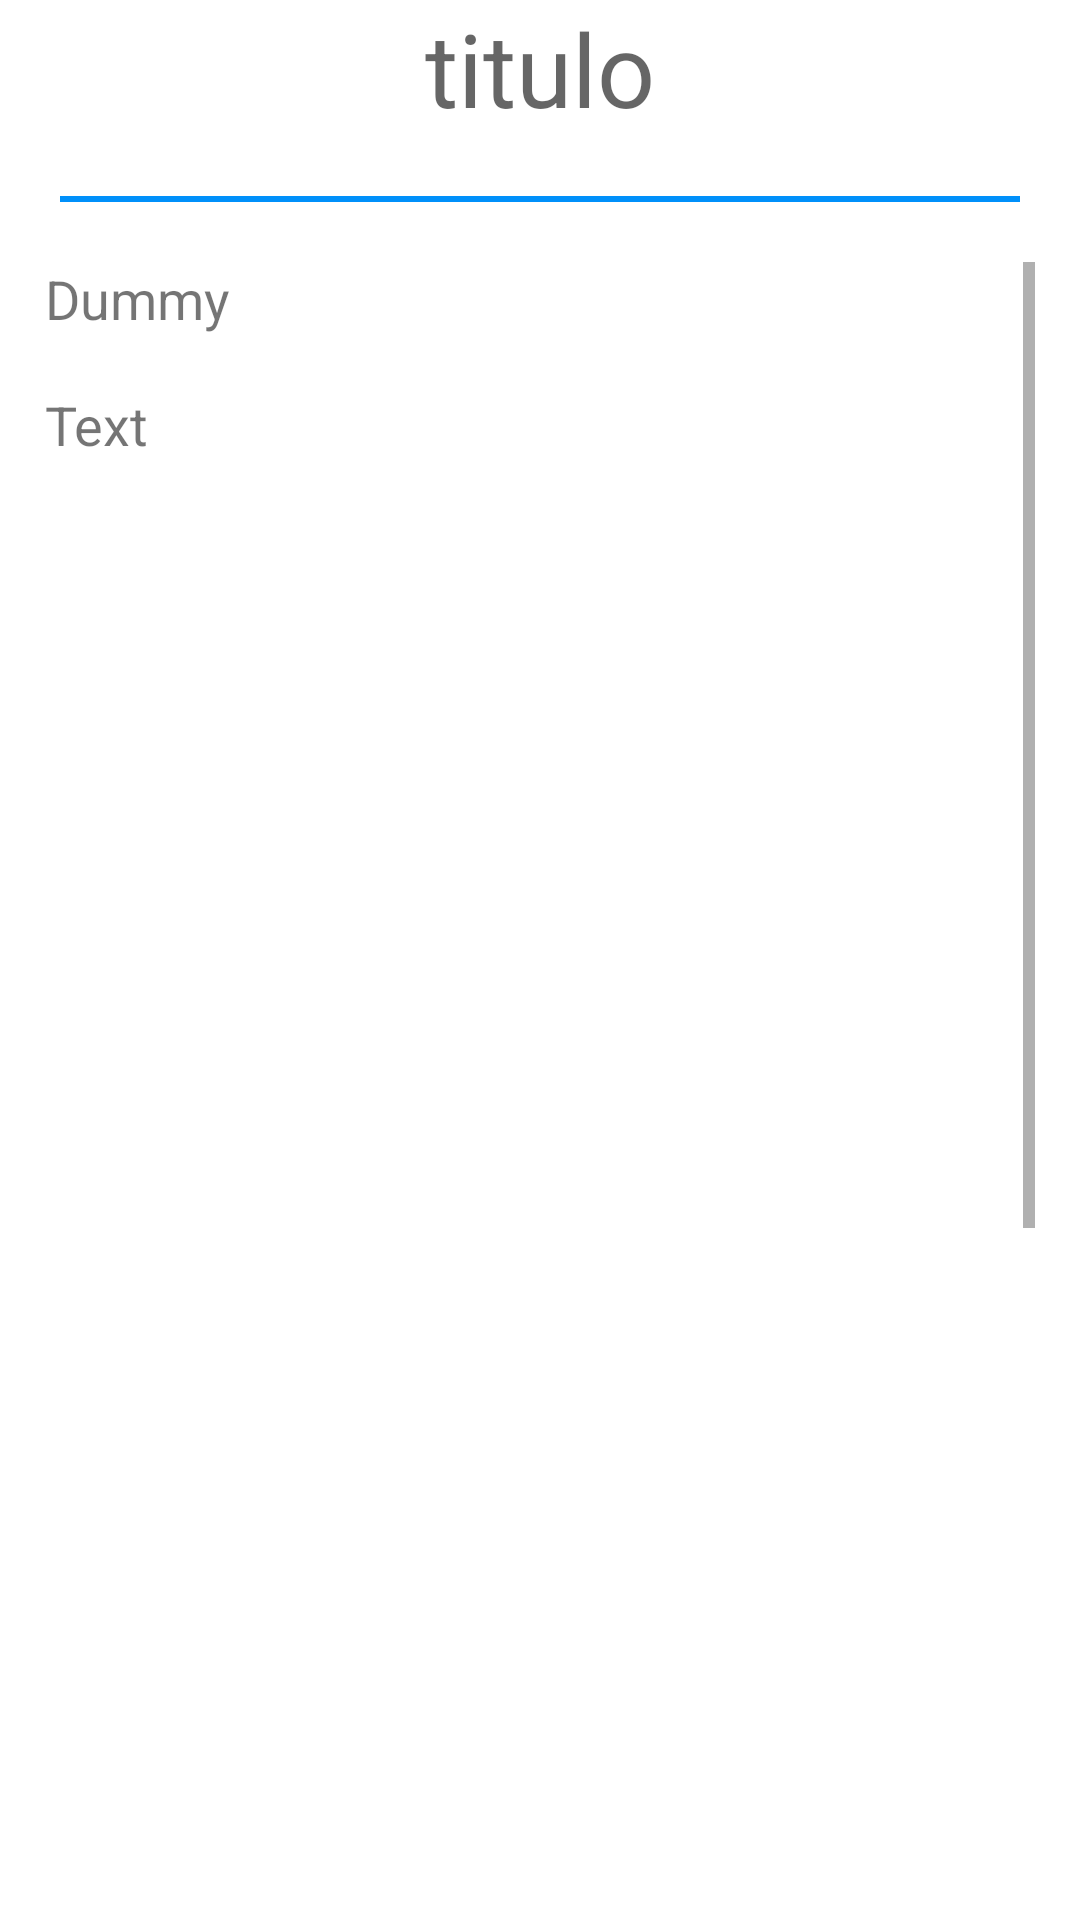

Android layout source for this screen:
<!-- AndroidManifest.xml: application theme Theme.Tilde_alfa -->
<!-- res/layout/fragment_casos_especiales.xml -->
<?xml version="1.0" encoding="utf-8"?>
<FrameLayout xmlns:android="http://schemas.android.com/apk/res/android"
    xmlns:tools="http://schemas.android.com/tools"
    android:layout_width="match_parent"
    android:layout_height="match_parent"
    tools:context=".lessonsFragments.CasosEspecialesFragment">

    
    <LinearLayout
        android:layout_width="match_parent"
        android:layout_height="match_parent"
        android:orientation="vertical">



        <TextView
            android:id="@+id/tvLecDescTitle"
            android:layout_width="match_parent"
            android:layout_height="wrap_content"
            android:text="@string/titulo_dummy"
            android:gravity="center"
            android:textAppearance="@style/TextAppearance.AppCompat.Display1"
            />
        <View
            android:layout_width="match_parent"
            android:layout_height="2dp"
            android:background="#0090fa"
            android:layout_marginTop="20dp"
            android:layout_marginLeft="20dp"
            android:layout_marginRight="20dp"/>
        <ScrollView
            android:layout_width="fill_parent"
            android:layout_height="wrap_content"
            android:layout_marginLeft="15dp"
            android:layout_marginTop="20dp"
            android:layout_marginRight="15dp"
            android:layout_weight="1"
            android:fillViewport="true">

            <TextView
                android:id="@+id/txtDescrip"
                android:layout_width="fill_parent"
                android:layout_height="match_parent"
                android:lines="45"

                android:scrollbars="vertical"
                android:scrollHorizontally="false"
                android:text="@string/dummy_text"
                android:textSize="18dp" />

        </ScrollView>

    </LinearLayout>

</FrameLayout>
<!-- resources referenced by this layout -->
<resources>
  <string name="dummy_text">Dummy\n\nText</string>
  <string name="titulo_dummy">titulo</string>
  <style name="Theme.Tilde_alfa" parent="Theme.MaterialComponents.DayNight.DarkActionBar">
          
          <item name="colorPrimary">@color/purple_500</item>
          <item name="colorPrimaryVariant">@color/purple_700</item>
          <item name="colorOnPrimary">@color/white</item>
          
          <item name="colorSecondary">@color/teal_200</item>
          <item name="colorSecondaryVariant">@color/teal_700</item>
          <item name="colorOnSecondary">@color/black</item>
          
          <item name="android:statusBarColor" tools:targetApi="l">?attr/colorPrimaryVariant</item>
          
      </style>
  <color name="purple_500">#0055A6</color>
  <color name="purple_700">#0055A6</color>
  <color name="white">#FFFFFFFF</color>
  <color name="teal_200">#FF03DAC5</color>
  <color name="teal_700">#FF018786</color>
  <color name="black">#FF000000</color>
</resources>
